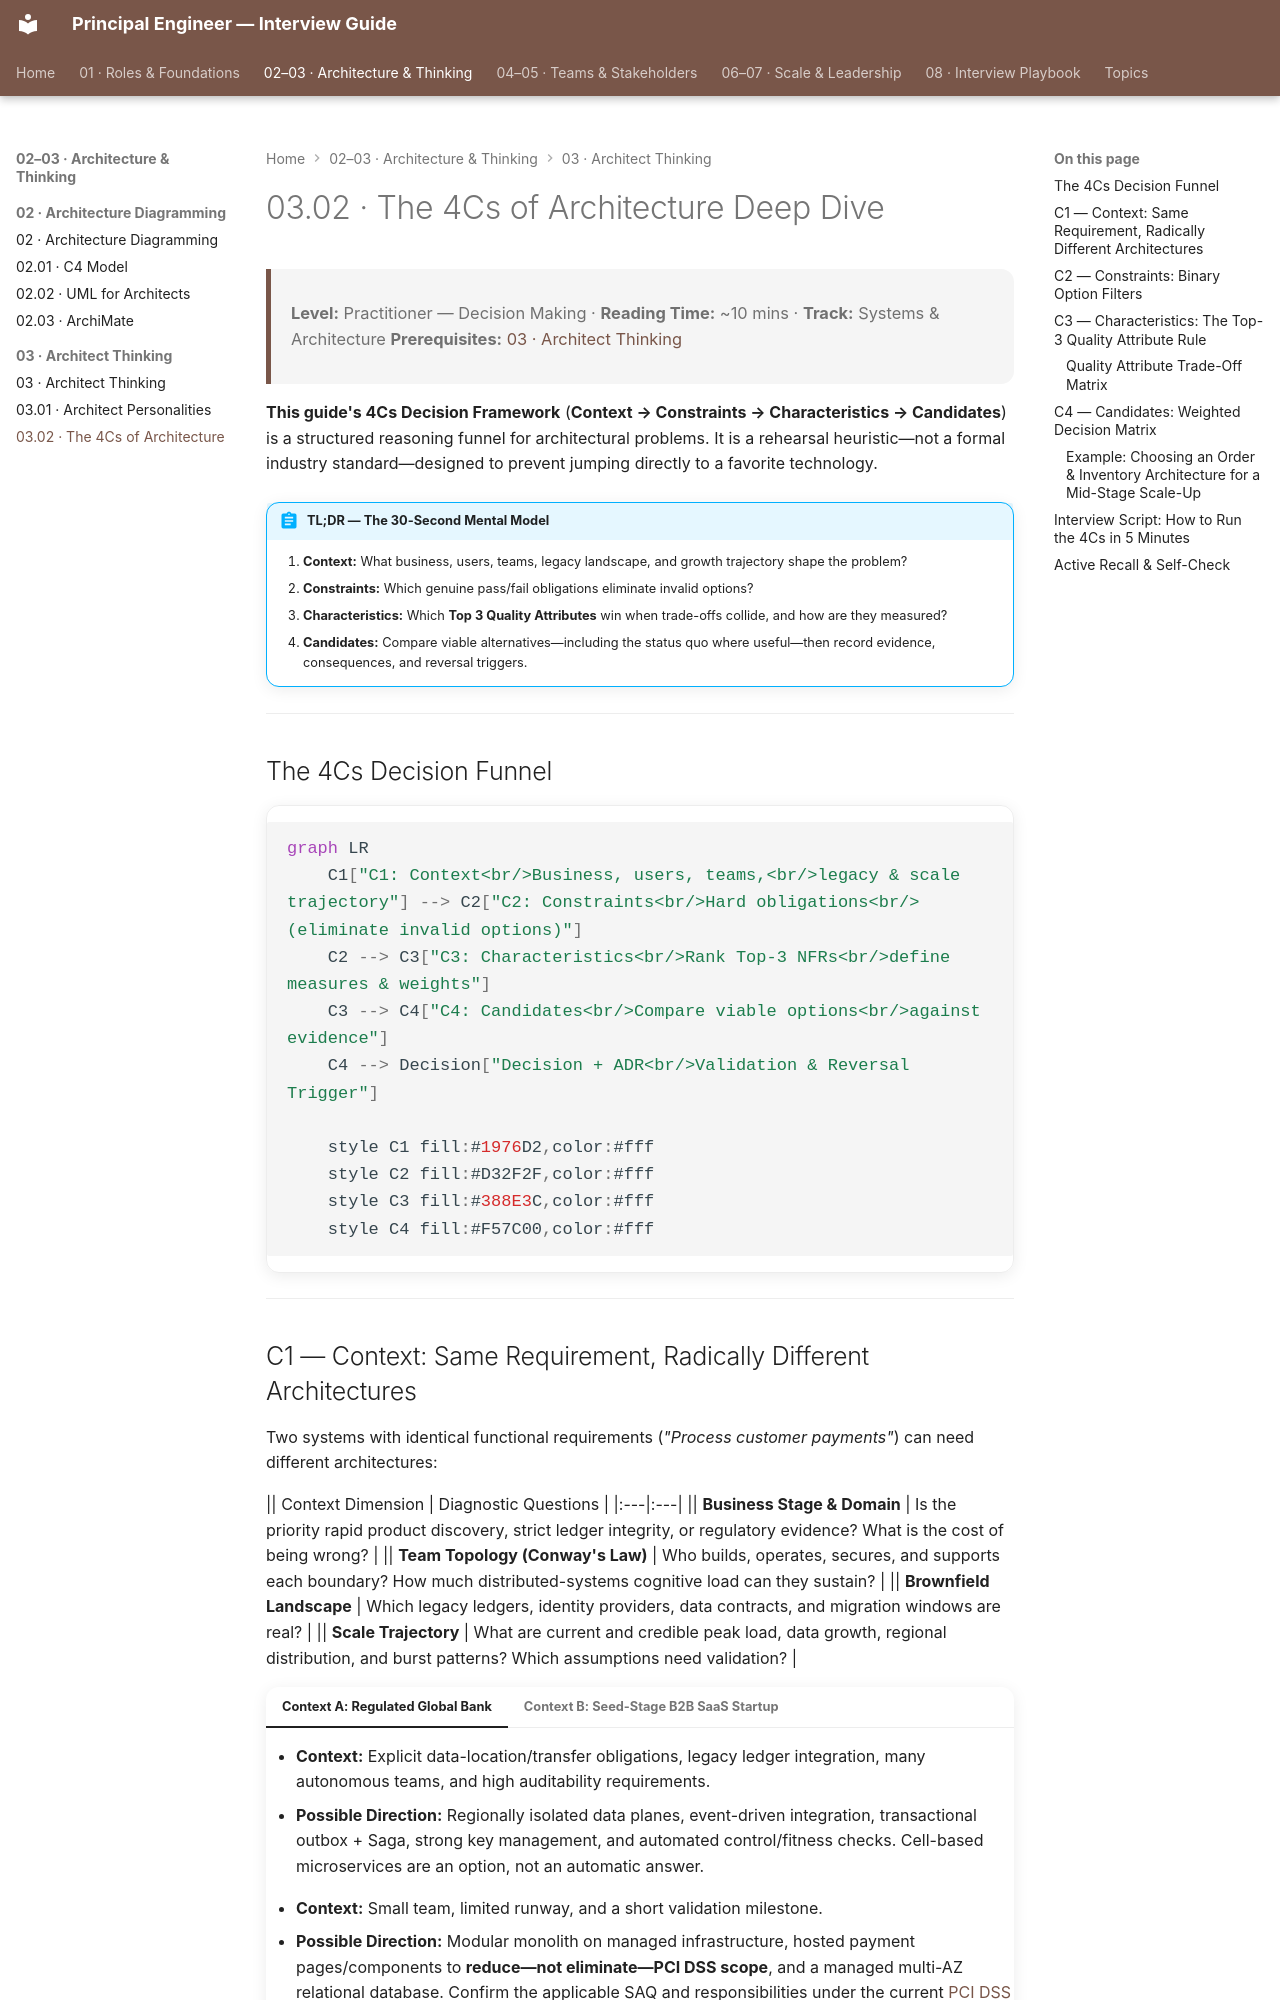

repository: nitinkc/PrincipalEngineer_InterviewGuide · page: 03.02-four-cs-architecture/index.html · generator: mkdocs

---
tags:
  - Architecture Decisions
  - System Design
  - Decision Frameworks
---

# 03.02 · The 4Cs of Architecture Deep Dive

> **Level:** Practitioner — Decision Making · **Reading Time:** ~10 mins · **Track:** Systems & Architecture
> **Prerequisites:** [03 · Architect Thinking](03-architect-thinking.md)

**This guide's 4Cs Decision Framework** (**Context → Constraints → Characteristics → Candidates**) is a structured reasoning funnel for architectural problems. It is a rehearsal heuristic—not a formal industry standard—designed to prevent jumping directly to a favorite technology.

!!! abstract "TL;DR — The 30-Second Mental Model"
    1. **Context:** What business, users, teams, legacy landscape, and growth trajectory shape the problem?
    2. **Constraints:** Which genuine pass/fail obligations eliminate invalid options?
    3. **Characteristics:** Which **Top 3 Quality Attributes** win when trade-offs collide, and how are they measured?
    4. **Candidates:** Compare viable alternatives—including the status quo where useful—then record evidence, consequences, and reversal triggers.

---

## The 4Cs Decision Funnel

```mermaid
graph LR
    C1["C1: Context<br/>Business, users, teams,<br/>legacy & scale trajectory"] --> C2["C2: Constraints<br/>Hard obligations<br/>(eliminate invalid options)"]
    C2 --> C3["C3: Characteristics<br/>Rank Top-3 NFRs<br/>define measures & weights"]
    C3 --> C4["C4: Candidates<br/>Compare viable options<br/>against evidence"]
    C4 --> Decision["Decision + ADR<br/>Validation & Reversal Trigger"]

    style C1 fill:#1976D2,color:#fff
    style C2 fill:#D32F2F,color:#fff
    style C3 fill:#388E3C,color:#fff
    style C4 fill:#F57C00,color:#fff
```

---

## C1 — Context: Same Requirement, Radically Different Architectures

Two systems with identical functional requirements (*"Process customer payments"*) can need different architectures:

|| Context Dimension | Diagnostic Questions |
|:---|:---|
|| **Business Stage & Domain** | Is the priority rapid product discovery, strict ledger integrity, or regulatory evidence? What is the cost of being wrong? |
|| **Team Topology (Conway's Law)** | Who builds, operates, secures, and supports each boundary? How much distributed-systems cognitive load can they sustain? |
|| **Brownfield Landscape** | Which legacy ledgers, identity providers, data contracts, and migration windows are real? |
|| **Scale Trajectory** | What are current and credible peak load, data growth, regional distribution, and burst patterns? Which assumptions need validation? |

=== "Context A: Regulated Global Bank"
    - **Context:** Explicit data-location/transfer obligations, legacy ledger integration, many autonomous teams, and high auditability requirements.
    - **Possible Direction:** Regionally isolated data planes, event-driven integration, transactional outbox + Saga, strong key management, and automated control/fitness checks. Cell-based microservices are an option, not an automatic answer.

=== "Context B: Seed-Stage B2B SaaS Startup"
    - **Context:** Small team, limited runway, and a short validation milestone.
    - **Possible Direction:** Modular monolith on managed infrastructure, hosted payment pages/components to **reduce—not eliminate—PCI DSS scope**, and a managed multi-AZ relational database. Confirm the applicable SAQ and responsibilities under the current [PCI DSS documentation](https://www.pcisecuritystandards.org/standards/pci-dss/).

---
